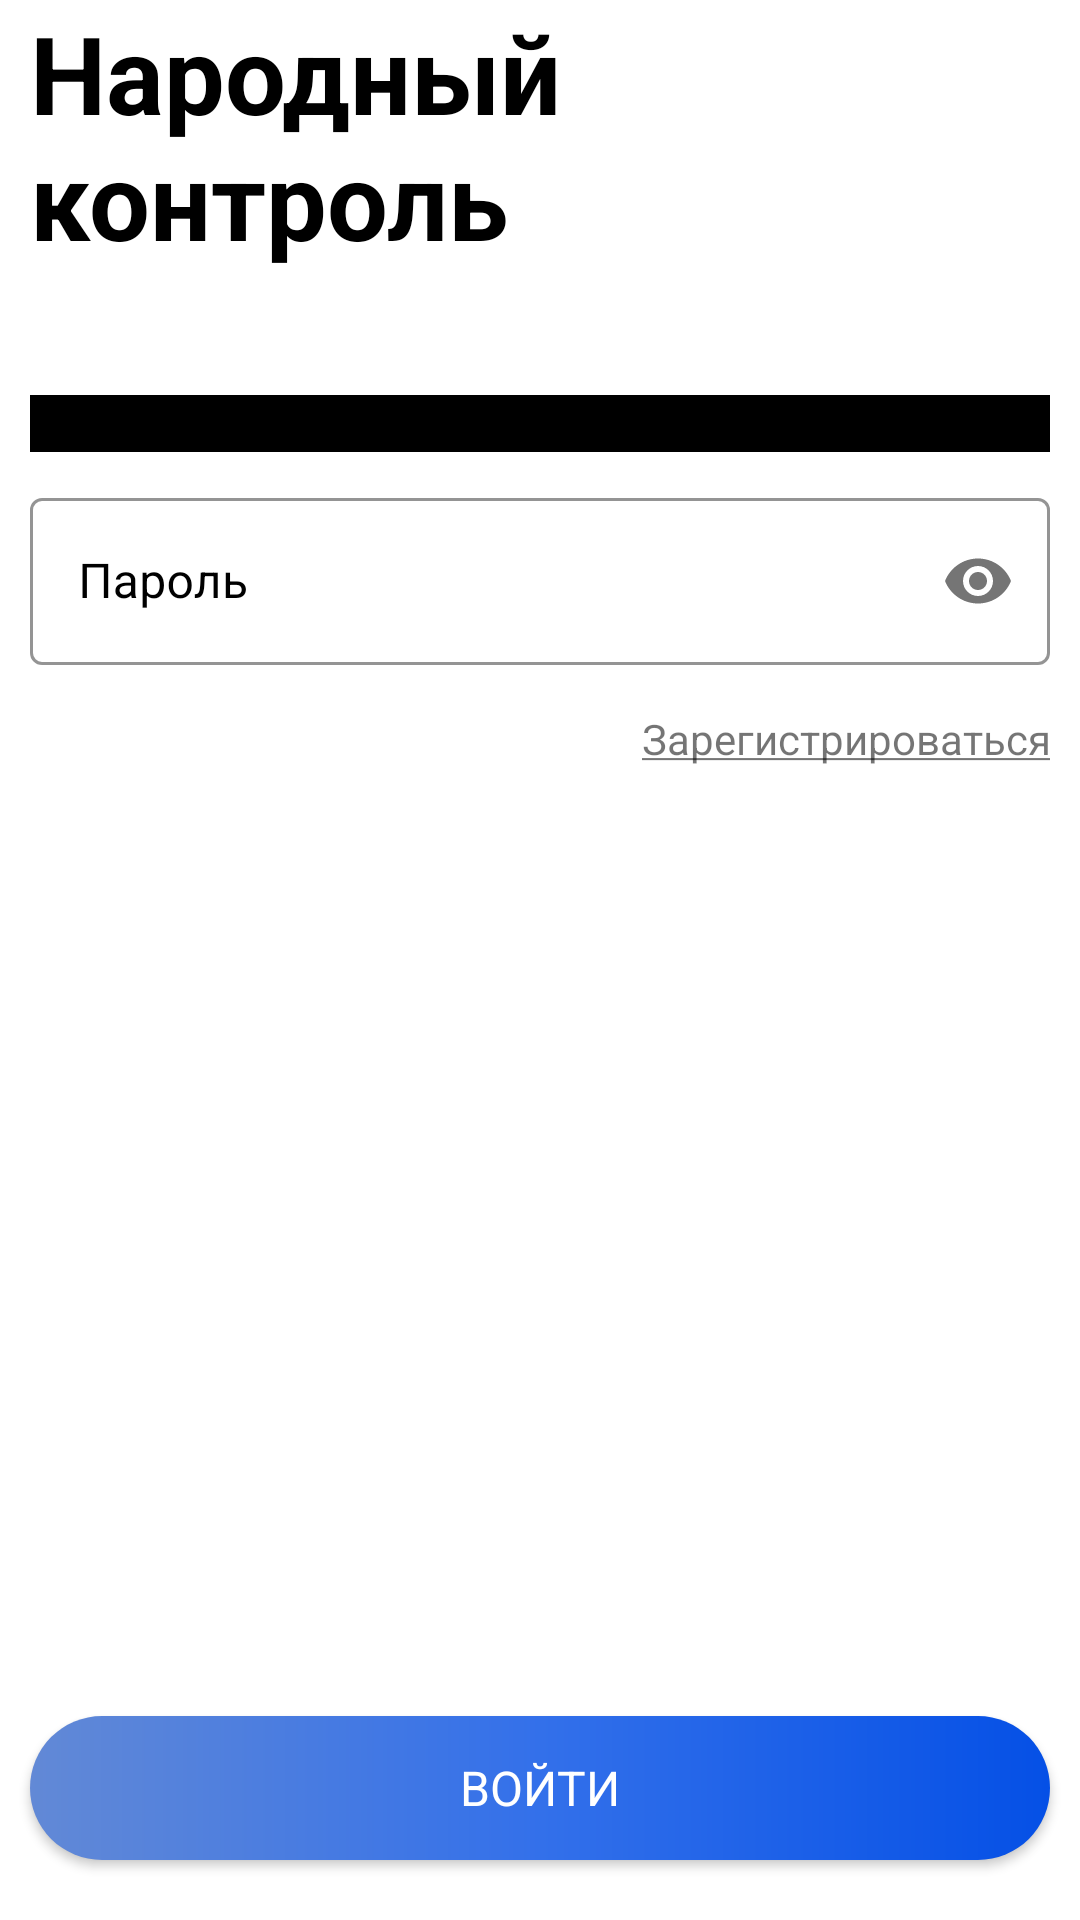

Reconstruct the res/layout file that produces this screen, plus the resources it refers to.
<!-- AndroidManifest.xml: application theme Theme.PeoplesСontrol.NoActionBar -->
<!-- res/layout/fragment_login.xml -->
<?xml version="1.0" encoding="utf-8"?>
<androidx.constraintlayout.widget.ConstraintLayout xmlns:android="http://schemas.android.com/apk/res/android"
    xmlns:app="http://schemas.android.com/apk/res-auto"
    xmlns:mask="http://schemas.android.com/apk/res-auto"
    xmlns:tools="http://schemas.android.com/tools"
    android:layout_width="match_parent"
    android:layout_height="match_parent"
    android:layout_marginStart="10dp"
    android:layout_marginEnd="10dp"
    android:layout_marginBottom="10dp"
    tools:context=".ui.view.login.LoginFragment">

    <TextView
        android:id="@+id/title"
        android:layout_width="match_parent"
        android:layout_height="wrap_content"
        android:layout_marginStart="10dp"
        android:layout_marginEnd="10dp"
        android:gravity="left"
        android:paddingBottom="20dp"
        android:text="@string/app_name"
        android:textColor="@color/black"
        android:textSize="36dp"
        android:textStyle="bold"
        tools:ignore="MissingConstraints" />

    <com.google.android.material.textfield.TextInputLayout
        android:id="@+id/input_login"
        style="@style/Widget.MaterialComponents.TextInputLayout.OutlinedBox"
        android:layout_width="match_parent"
        android:layout_height="wrap_content"
        android:layout_marginStart="10dp"
        android:layout_marginTop="5dp"
        android:layout_marginEnd="10dp"
        android:hint="@string/input_number"
        android:textColorHint="@color/black"
        app:boxStrokeColor="@color/black"
        app:errorEnabled="true"
        app:hintTextColor="@color/black"
        app:layout_constraintTop_toBottomOf="@+id/title"
        tools:ignore="MissingConstraints">

        <br.com.sapereaude.maskedEditText.MaskedEditText
            android:id="@+id/edit_login"
            android:layout_width="match_parent"
            android:layout_height="wrap_content"
            android:backgroundTint="@color/black"
            android:inputType="phone"
            android:textColorHighlight="@color/black"
            android:typeface="monospace"
            app:errorEnabled="true"
            mask:allowed_chars="1234567890"
            mask:mask="(071) ###-##-##" />
    </com.google.android.material.textfield.TextInputLayout>

    <com.google.android.material.textfield.TextInputLayout
        android:id="@+id/input_password"
        style="@style/Widget.MaterialComponents.TextInputLayout.OutlinedBox"
        android:layout_width="match_parent"
        android:layout_height="wrap_content"
        android:layout_marginStart="10dp"
        android:layout_marginTop="5dp"
        android:layout_marginEnd="10dp"
        android:hint="@string/input_password"
        android:paddingTop="5dp"
        android:textColorHint="@color/black"
        app:boxStrokeColor="@color/black"
        app:hintTextColor="@color/black"
        app:layout_constraintTop_toBottomOf="@+id/input_login"
        app:passwordToggleEnabled="true"
        tools:ignore="MissingConstraints">

        <com.google.android.material.textfield.TextInputEditText
            android:id="@+id/edit_password"
            android:layout_width="match_parent"
            android:layout_height="wrap_content"
            android:backgroundTint="@color/black"
            android:inputType="textPassword"
            android:textColorHighlight="@color/black" />
    </com.google.android.material.textfield.TextInputLayout>

    <androidx.appcompat.widget.AppCompatTextView
        android:id="@+id/btn_non_auth"
        android:layout_width="match_parent"
        android:layout_height="wrap_content"
        android:layout_marginStart="5dp"
        android:layout_marginTop="10dp"
        android:layout_marginEnd="5dp"
        android:layout_marginBottom="5dp"
        android:gravity="end"
        android:padding="5dp"
        android:text="@string/title_no_auth"
        android:textSize="14dp"
        app:layout_constraintTop_toBottomOf="@+id/input_password" />

    <androidx.appcompat.widget.AppCompatButton
        android:id="@+id/btn_login"
        android:layout_width="match_parent"
        android:layout_height="wrap_content"
        android:layout_marginStart="10dp"
        android:layout_marginEnd="10dp"
        android:layout_marginBottom="20dp"
        android:background="@drawable/round_gradient"
        android:text="@string/btn_login"
        android:textColor="@color/white"
        android:textSize="16dp"
        app:layout_constraintBottom_toBottomOf="parent" />
</androidx.constraintlayout.widget.ConstraintLayout>
<!-- resources referenced by this layout -->
<resources>
  <color name="black">#FF000000</color>
  <color name="white">#FFFFFFFF</color>
  <!-- drawable round_gradient (drawable) -->
  <?xml version="1.0" encoding="utf-8"?>
  <shape xmlns:android="http://schemas.android.com/apk/res/android"
      android:shape="rectangle">
      <corners
          android:radius="50dp"/>
      <gradient
          android:startColor="@color/gradient_start"
          android:centerColor="@color/gradient_center"
          android:endColor="@color/gradient_end"
          android:angle="180" />
  </shape>
  <string name="app_name">Народный контроль</string>
  <string name="btn_login">Войти</string>
  <string name="input_number">Номер телефона</string>
  <string name="input_password">Пароль</string>
  <string name="title_no_auth"><u>Зарегистрироваться</u></string>
  <style name="Theme.PeoplesСontrol.NoActionBar" parent="Theme.MaterialComponents.Light.NoActionBar">
          <item name="colorPrimary">@color/gradient_start</item>
          <item name="colorPrimaryVariant">@color/purple_700</item>
          <item name="colorOnPrimary">@color/white</item>
          <item name="colorSecondary">@color/gradient_start</item>
          <item name="colorSecondaryVariant">@color/teal_700</item>
          <item name="colorOnSecondary">@color/black</item>
          <item name="fontFamily">@font/montserrat_medium</item>
          <item name="colorControlNormal">@color/black</item>
          <item name="android:statusBarColor" tools:targetApi="l">@color/white</item>
          <item name="android:windowLightStatusBar" tools:targetApi="m">true</item>
          <item name="searchViewStyle">@style/SearchView</item>
          <item name="android:timePickerDialogTheme">@style/PickerStyle</item>
      </style>
  <color name="gradient_start">#0550E6</color>
  <color name="gradient_center">#3370EA</color>
  <color name="gradient_end">#6289D6</color>
  <color name="purple_700">#FF3700B3</color>
  <color name="teal_700">#FF018786</color>
  <style name="SearchView" parent="Widget.AppCompat.Light.SearchView">
          <item name="searchHintIcon">@null</item>
      </style>
  <style name="PickerStyle" parent="Theme.AppCompat.Light.Dialog">
          <item name="colorPrimary">@color/white</item>
          <item name="colorPrimaryDark">@color/white</item>
          <item name="colorAccent">@color/gradient_center</item>
      </style>
</resources>
